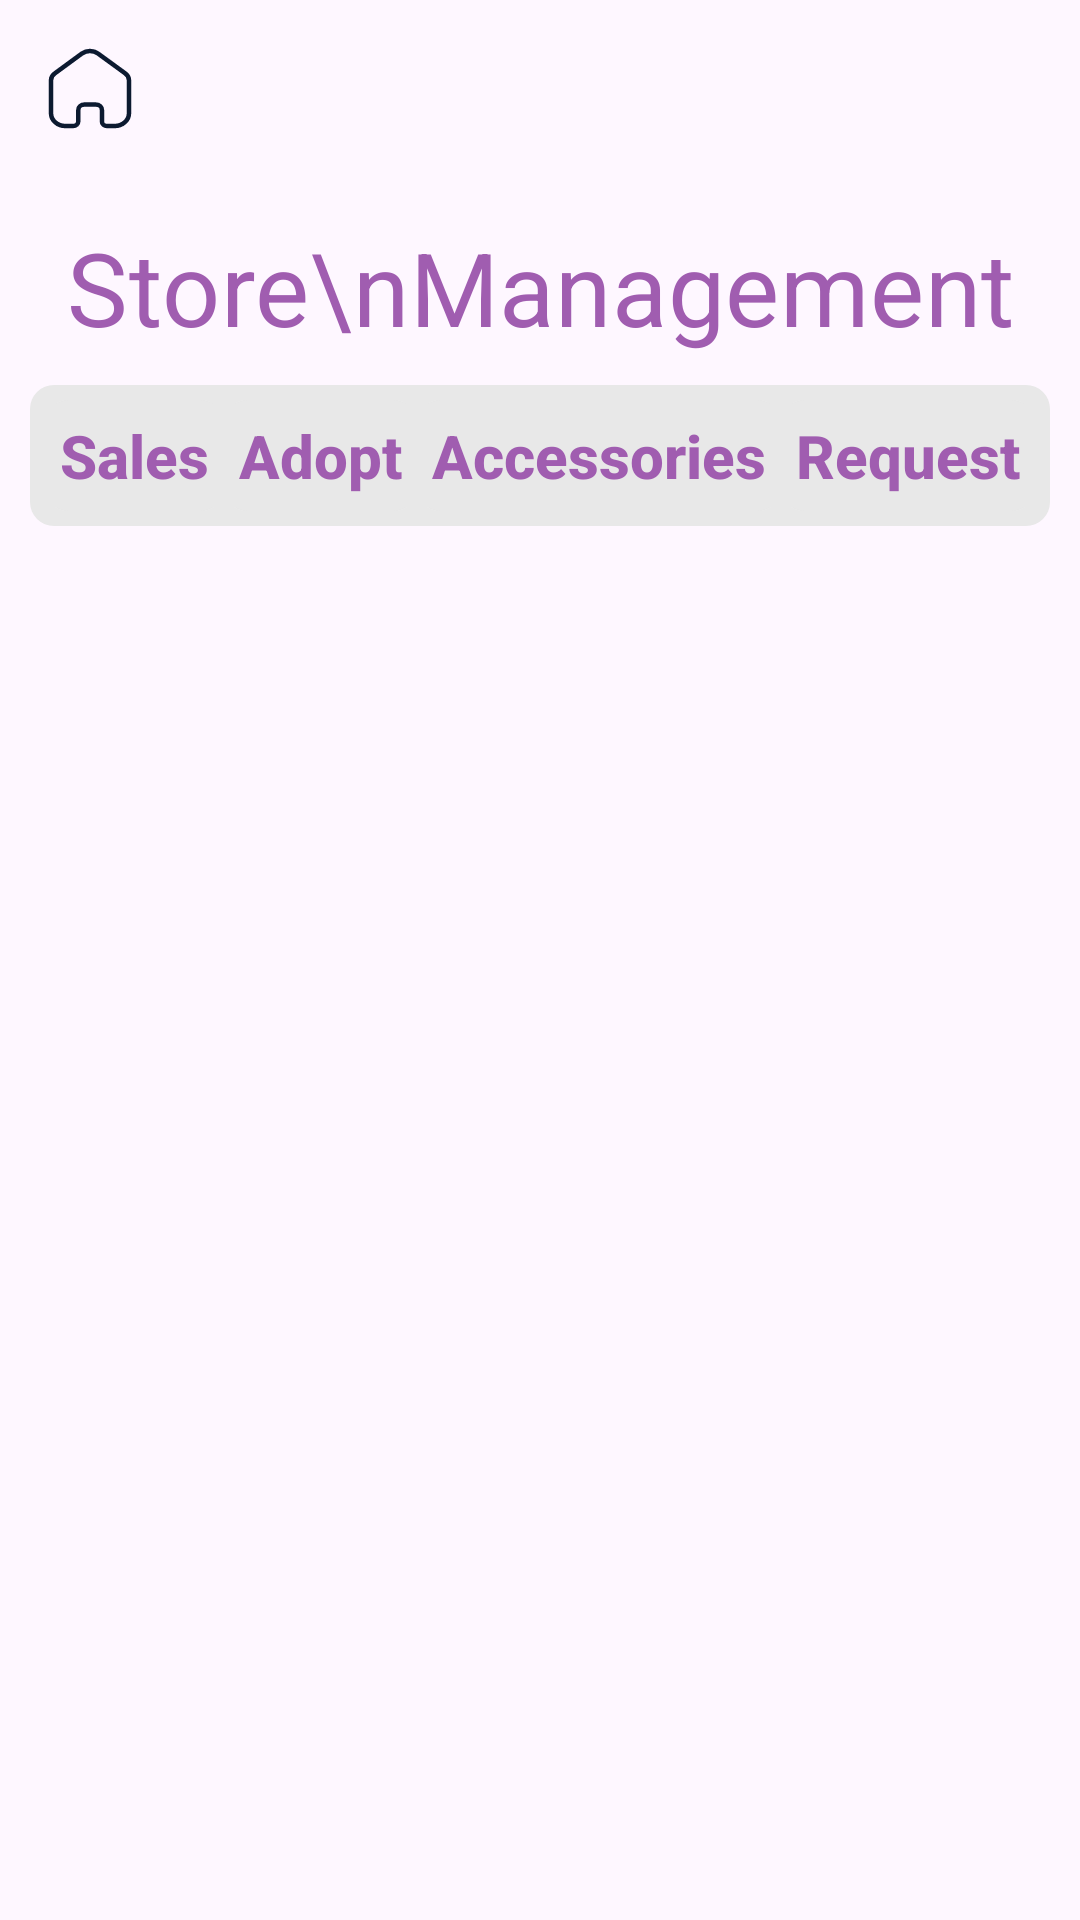

The Android layout XML behind this screen, and the referenced resources:
<!-- AndroidManifest.xml: application theme Theme.PetX -->
<!-- res/layout/activity_store.xml -->
<?xml version="1.0" encoding="utf-8"?>
<RelativeLayout xmlns:android="http://schemas.android.com/apk/res/android"
    xmlns:app="http://schemas.android.com/apk/res-auto"
    xmlns:tools="http://schemas.android.com/tools"
    android:layout_width="match_parent"
    android:layout_height="match_parent"
    tools:context=".activity.StoreActivity">



    <RelativeLayout
        android:id="@+id/header"
        android:layout_marginTop="16dp"
        android:layout_marginLeft="16dp"
        android:layout_marginRight="16dp"
        android:layout_width="match_parent"
        android:layout_height="wrap_content">


        <ImageView
            android:layout_width="wrap_content"
            android:layout_height="wrap_content"
            android:layout_centerVertical="true"
            android:src="@drawable/home"
            android:id="@+id/home"
            android:layout_alignParentLeft="true"/>

        <ImageView
            android:layout_width="wrap_content"
            android:layout_height="wrap_content"
            android:layout_centerVertical="true"
            android:layout_marginLeft="8dp"
            android:visibility="gone"
            android:src="@drawable/hamburger_menu"
            android:layout_toRightOf="@id/home" />



    </RelativeLayout>


    <TextView
        android:layout_below="@+id/header"
        android:layout_width="wrap_content"
        android:layout_height="wrap_content"
        android:text="Store\nManagement"
        style="@style/TextAppearance.MaterialComponents.Headline4"
        android:textColor="@color/primary"
        android:textStyle="normal"
        android:textAlignment="center"
        android:layout_marginTop="30dp"
        android:layout_centerHorizontal="true"
        android:id="@+id/title"/>


    <LinearLayout
        android:layout_width="match_parent"
        android:layout_height="wrap_content"
        android:background="@drawable/login_text_back"
        android:padding="5dp"
        android:layout_margin="10dp"
        android:layout_below="@id/title"
        android:id="@+id/tab"
        android:orientation="horizontal">


        <TextView
            android:id="@+id/sells"
            android:layout_width="wrap_content"
            android:layout_height="wrap_content"
            android:layout_weight="1"
            android:padding="5dp"
            android:background="@drawable/tab_text_back"
            android:text="Sales"
            android:textAlignment="center"
            style="@style/TextAppearance.AppCompat.Title"
            android:textColor="@color/primary"
            android:textStyle="bold"/>

        <TextView
            android:id="@+id/adopt"
            android:layout_width="wrap_content"
            android:layout_height="wrap_content"
            android:layout_weight="1"
            android:text="Adopt"
            android:padding="5dp"
            android:background="@drawable/tab_text_back"
            android:textAlignment="center"
            style="@style/TextAppearance.AppCompat.Title"
            android:textColor="@color/primary"
            android:textStyle="bold"/>

        <TextView
            android:id="@+id/accessories"
            android:layout_width="wrap_content"
            android:layout_height="wrap_content"
            android:layout_weight="1"
            android:text="Accessories"
            android:padding="5dp"
            android:background="@drawable/tab_text_back"
            android:textAlignment="center"
            style="@style/TextAppearance.AppCompat.Title"
            android:textColor="@color/primary"
            android:textStyle="bold"/>

        <TextView
            android:id="@+id/request"
            android:layout_width="wrap_content"
            android:layout_height="wrap_content"
            android:layout_weight="1"
            android:text="Request"
            android:padding="5dp"
            android:background="@drawable/tab_text_back"
            android:textAlignment="center"
            style="@style/TextAppearance.AppCompat.Title"
            android:textColor="@color/primary"
            android:textStyle="bold"/>

    </LinearLayout>




   <androidx.constraintlayout.widget.ConstraintLayout
       android:layout_width="match_parent"
       android:layout_height="match_parent"
       android:layout_below="@+id/tab"
       android:id="@+id/store_container"/>


</RelativeLayout>
<!-- resources referenced by this layout -->
<resources>
  <color name="primary">#A05DB0</color>
  <!-- drawable hamburger_menu (drawable) -->
  <vector xmlns:android="http://schemas.android.com/apk/res/android"
      android:width="25dp"
      android:height="19dp"
      android:viewportWidth="25"
      android:viewportHeight="19">
    <path
        android:pathData="M1.561,0L23.322,0A1.561,1.561 0,0 1,24.883 1.561L24.883,1.561A1.561,1.561 0,0 1,23.322 3.122L1.561,3.122A1.561,1.561 0,0 1,0 1.561L0,1.561A1.561,1.561 0,0 1,1.561 0z"
        android:fillColor="#2E2E2E"/>
    <path
        android:pathData="M1.561,7.494L17.794,7.494A1.561,1.561 0,0 1,19.355 9.055L19.355,9.055A1.561,1.561 0,0 1,17.794 10.616L1.561,10.616A1.561,1.561 0,0 1,0 9.055L0,9.055A1.561,1.561 0,0 1,1.561 7.494z"
        android:fillColor="#2E2E2E"/>
    <path
        android:pathData="M1.561,14.988L20.748,14.988A1.561,1.561 0,0 1,22.31 16.549L22.31,16.549A1.561,1.561 0,0 1,20.748 18.11L1.561,18.11A1.561,1.561 0,0 1,0 16.549L0,16.549A1.561,1.561 0,0 1,1.561 14.988z"
        android:fillColor="#2E2E2E"/>
  </vector>
  <!-- drawable home (drawable) -->
  <vector xmlns:android="http://schemas.android.com/apk/res/android"
      android:width="28dp"
      android:height="27dp"
      android:viewportWidth="28"
      android:viewportHeight="27">
    <path
        android:pathData="M10.11,24.464V20.631C10.11,19.656 10.98,18.864 12.058,18.857H16.008C17.091,18.857 17.969,19.651 17.969,20.631V20.631V24.476C17.969,25.304 18.699,25.981 19.615,26H22.248C24.872,26 27,24.076 27,21.702V21.702V10.797C26.986,9.864 26.501,8.987 25.684,8.416L16.679,1.857C15.101,0.714 12.859,0.714 11.281,1.857L2.316,8.428C1.496,8.996 1.01,9.875 1,10.809V21.702C1,24.076 3.128,26 5.752,26H8.385C9.323,26 10.083,25.312 10.083,24.464V24.464"
        android:strokeLineJoin="round"
        android:strokeWidth="1.5"
        android:fillColor="#00000000"
        android:strokeColor="#0C1A30"
        android:strokeLineCap="round"/>
  </vector>
  <!-- drawable login_text_back (drawable) -->
  <?xml version="1.0" encoding="utf-8"?>
  <selector xmlns:android="http://schemas.android.com/apk/res/android">
  
  
      <item android:state_pressed="false">
          <shape android:shape="rectangle">
              <corners android:radius="8dp"/>
              <solid android:color="@color/grey"/>
          </shape>
      </item>
  
  
  </selector>
  <!-- drawable tab_text_back (drawable) -->
  <?xml version="1.0" encoding="utf-8"?>
  <selector xmlns:android="http://schemas.android.com/apk/res/android">
      <item android:state_selected="false">
          <shape android:shape="rectangle">
              <corners android:radius="8dp"/>
              <solid android:color="@color/grey"/>
          </shape>
      </item>
  
  
      <item android:state_selected="true">
          <shape android:shape="rectangle">
              <corners android:radius="8dp"/>
              <solid android:color="@color/white"/>
          </shape>
      </item>
  </selector>
  <style name="Theme.PetX" parent="Base.Theme.PetX" />
  <color name="grey">#E8E8E8</color>
  <color name="white">#FFFFFFFF</color>
  <style name="Base.Theme.PetX" parent="Theme.Material3.DayNight.NoActionBar">
          
           <item name="colorPrimary">@color/my_light_primary</item>
      </style>
  <color name="my_light_primary">#A05DB0</color>
</resources>
